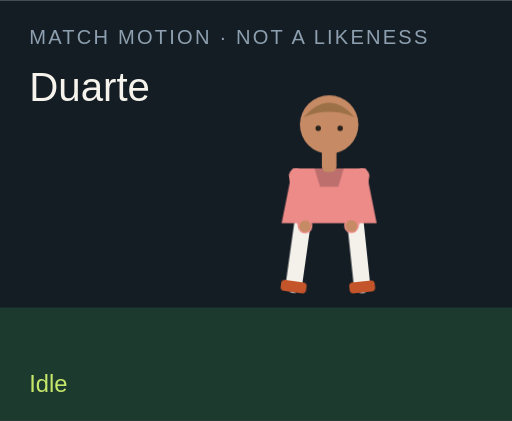
t = 0.00 s
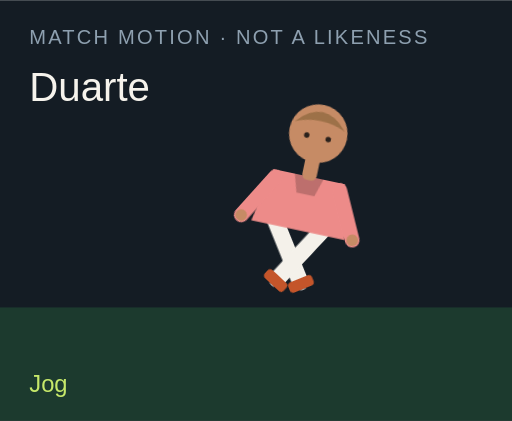
t = 1.50 s
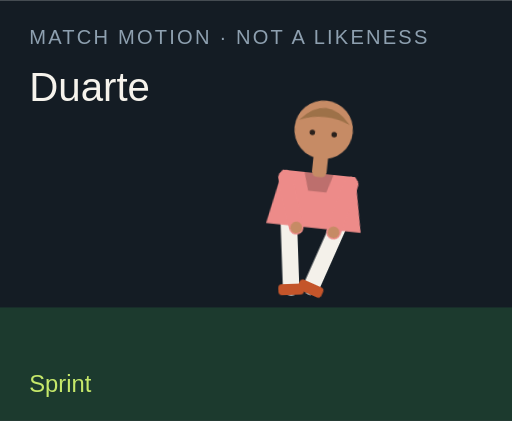
t = 3.00 s
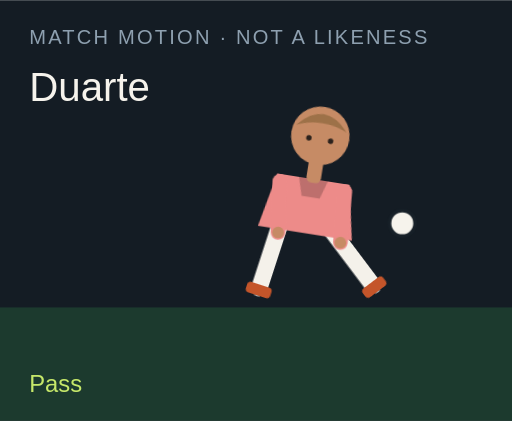
t = 4.50 s
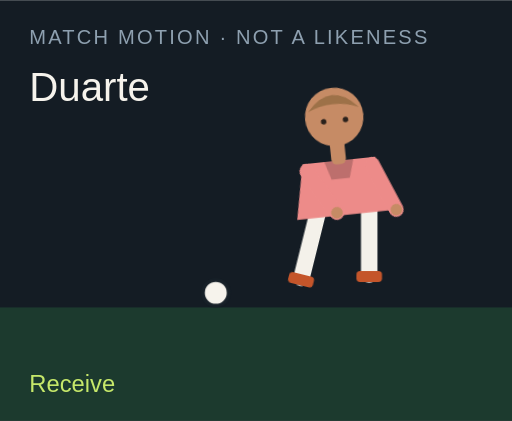
t = 6.00 s
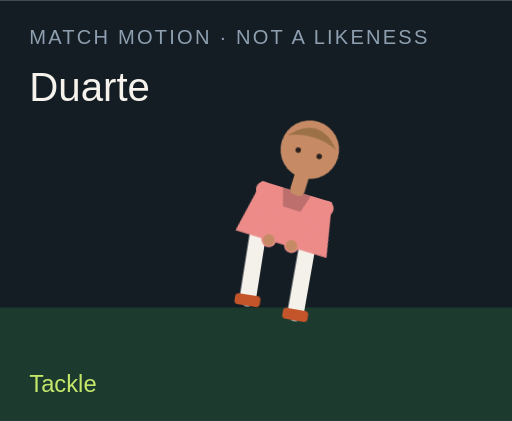
t = 7.50 s

The animated SVG that drew these frames (rendered in a browser with its animation timeline set to each time). Animation: 18 CSS @keyframes rules; one cycle of 9.00 s, repeats indefinitely.

<?xml version="1.0" encoding="UTF-8"?>
<svg xmlns="http://www.w3.org/2000/svg" viewBox="0 0 280 230" role="img">
  <style>@media (prefers-reduced-motion: reduce){animate,animateTransform{display:none}}</style>
  <rect width="280" height="230" fill="#141c24"/>
  <rect y="168" width="280" height="62" fill="#1c3a2e"/>
  <text x="16" y="24" fill="#8ea0b0" font-family="Arial,sans-serif" font-size="11" letter-spacing="1.2">MATCH MOTION · NOT A LIKENESS</text>
  <text x="16" y="55" fill="#f6f3ec" font-family="Impact,sans-serif" font-size="22">Duarte</text>
  <circle r="7" fill="#f6f3ec" stroke="#172028" stroke-width="2" id="motion-4556" cx="150" cy="160" opacity="0">
    
    
    
  </circle>
  <g transform="translate(132 40)">
    <g id="motion-4578" transform="rotate(0 48 90)">
      
      <g id="motion-4580" transform="translate(0 0)">
        
        <g transform="translate(34 78)"><g id="motion-4582" transform="rotate(8)"><path d="M0 0 V38" stroke="#f4f1ea" stroke-width="9" stroke-linecap="round"/><rect x="-7" y="36" width="14" height="6" rx="2" fill="#c4552a"/></g></g>
        <g transform="translate(62 78)"><g id="motion-4584" transform="rotate(-6)"><path d="M0 0 V38" stroke="#f4f1ea" stroke-width="9" stroke-linecap="round"/><rect x="-7" y="36" width="14" height="6" rx="2" fill="#c4552a"/></g></g>
        <path d="M28 52 h40 l6 30 H22 Z" fill="#ed8b89"/>
        <path d="M40 52 h16 l-3 10 H43 Z" fill="#000" opacity=".2"/>
        <g transform="translate(30 56)"><g id="motion-4586" transform="rotate(-10)"><path d="M0 0 V28" stroke="#ed8b89" stroke-width="8" stroke-linecap="round"/><circle cx="0" cy="28" r="3.2" fill="#c68b65"/></g></g>
        <g transform="translate(66 56)"><g id="motion-4588" transform="rotate(12)"><path d="M0 0 V28" stroke="#ed8b89" stroke-width="8" stroke-linecap="round"/><circle cx="0" cy="28" r="3.2" fill="#c68b65"/></g></g>
        <rect x="44" y="40" width="8" height="14" rx="3" fill="#c68b65"/>
        <circle cx="48" cy="28" r="16" fill="#c68b65"/>
        <path d="M34 24 Q48 8 62 24 Q48 18 34 24" fill="#9d7148"/>
        <circle cx="42" cy="30" r="1.5" fill="#2a211c"/><circle cx="54" cy="30" r="1.5" fill="#2a211c"/>
      </g>
    </g>
  </g>
  <text x="16" y="214" fill="#c6e86a" font-family="Arial,sans-serif" font-size="13" opacity="1" id="motion-4560">Idle</text><text x="16" y="214" fill="#c6e86a" font-family="Arial,sans-serif" font-size="13" opacity="0" id="motion-4562">Jog</text><text x="16" y="214" fill="#c6e86a" font-family="Arial,sans-serif" font-size="13" opacity="0" id="motion-4564">Sprint</text><text x="16" y="214" fill="#c6e86a" font-family="Arial,sans-serif" font-size="13" opacity="0" id="motion-4566">Dribble</text><text x="16" y="214" fill="#c6e86a" font-family="Arial,sans-serif" font-size="13" opacity="0" id="motion-4568">Pass</text><text x="16" y="214" fill="#c6e86a" font-family="Arial,sans-serif" font-size="13" opacity="0" id="motion-4570">Shoot</text><text x="16" y="214" fill="#c6e86a" font-family="Arial,sans-serif" font-size="13" opacity="0" id="motion-4572">Receive</text><text x="16" y="214" fill="#c6e86a" font-family="Arial,sans-serif" font-size="13" opacity="0" id="motion-4574">Tackle</text><text x="16" y="214" fill="#c6e86a" font-family="Arial,sans-serif" font-size="13" opacity="0" id="motion-4576">Arms wide</text>
<style>@keyframes track-4557{0%{cx:150px}11.1%{cx:156px}22.2%{cx:164px}33.300000000000004%{cx:142px}44.4%{cx:190px}55.60000000000001%{cx:250px}66.7%{cx:118px}77.8%{cx:150px}88.9%{cx:150px}100%{cx:150px}}@keyframes track-4558{0%{cy:160px}11.1%{cy:158px}22.2%{cy:154px}33.300000000000004%{cy:156px}44.4%{cy:148px}55.60000000000001%{cy:96px}66.7%{cy:160px}77.8%{cy:160px}88.9%{cy:160px}100%{cy:160px}}@keyframes track-4559{0%{opacity:0}11.1%{opacity:0}22.2%{opacity:0}33.300000000000004%{opacity:1}44.4%{opacity:1}55.60000000000001%{opacity:1}66.7%{opacity:1}77.8%{opacity:0}88.9%{opacity:0}100%{opacity:0}}@keyframes track-4561{0%{opacity:1}11.1%{opacity:0}22.2%{opacity:0}33.300000000000004%{opacity:0}44.4%{opacity:0}55.60000000000001%{opacity:0}66.7%{opacity:0}77.8%{opacity:0}88.9%{opacity:0}100%{opacity:1}}@keyframes track-4563{0%{opacity:0}11.1%{opacity:1}22.2%{opacity:0}33.300000000000004%{opacity:0}44.4%{opacity:0}55.60000000000001%{opacity:0}66.7%{opacity:0}77.8%{opacity:0}88.9%{opacity:0}100%{opacity:0}}@keyframes track-4565{0%{opacity:0}11.1%{opacity:0}22.2%{opacity:1}33.300000000000004%{opacity:0}44.4%{opacity:0}55.60000000000001%{opacity:0}66.7%{opacity:0}77.8%{opacity:0}88.9%{opacity:0}100%{opacity:0}}@keyframes track-4567{0%{opacity:0}11.1%{opacity:0}22.2%{opacity:0}33.300000000000004%{opacity:1}44.4%{opacity:0}55.60000000000001%{opacity:0}66.7%{opacity:0}77.8%{opacity:0}88.9%{opacity:0}100%{opacity:0}}@keyframes track-4569{0%{opacity:0}11.1%{opacity:0}22.2%{opacity:0}33.300000000000004%{opacity:0}44.4%{opacity:1}55.60000000000001%{opacity:0}66.7%{opacity:0}77.8%{opacity:0}88.9%{opacity:0}100%{opacity:0}}@keyframes track-4571{0%{opacity:0}11.1%{opacity:0}22.2%{opacity:0}33.300000000000004%{opacity:0}44.4%{opacity:0}55.60000000000001%{opacity:1}66.7%{opacity:0}77.8%{opacity:0}88.9%{opacity:0}100%{opacity:0}}@keyframes track-4573{0%{opacity:0}11.1%{opacity:0}22.2%{opacity:0}33.300000000000004%{opacity:0}44.4%{opacity:0}55.60000000000001%{opacity:0}66.7%{opacity:1}77.8%{opacity:0}88.9%{opacity:0}100%{opacity:0}}@keyframes track-4575{0%{opacity:0}11.1%{opacity:0}22.2%{opacity:0}33.300000000000004%{opacity:0}44.4%{opacity:0}55.60000000000001%{opacity:0}66.7%{opacity:0}77.8%{opacity:1}88.9%{opacity:0}100%{opacity:0}}@keyframes track-4577{0%{opacity:0}11.1%{opacity:0}22.2%{opacity:0}33.300000000000004%{opacity:0}44.4%{opacity:0}55.60000000000001%{opacity:0}66.7%{opacity:0}77.8%{opacity:0}88.9%{opacity:1}100%{opacity:0}}@keyframes track-4579{0%{transform:rotate(0deg)}11.1%{transform:rotate(8deg)}22.2%{transform:rotate(16deg)}33.300000000000004%{transform:rotate(6deg)}44.4%{transform:rotate(4deg)}55.60000000000001%{transform:rotate(14deg)}66.7%{transform:rotate(-6deg)}77.8%{transform:rotate(34deg)}88.9%{transform:rotate(0deg)}100%{transform:rotate(0deg)}}@keyframes track-4581{0%{transform:translate(0px,0px)}11.1%{transform:translate(0px,-3px)}22.2%{transform:translate(0px,-6px)}33.300000000000004%{transform:translate(0px,-2px)}44.4%{transform:translate(0px,2px)}55.60000000000001%{transform:translate(0px,-4px)}66.7%{transform:translate(0px,1px)}77.8%{transform:translate(0px,10px)}88.9%{transform:translate(0px,-8px)}100%{transform:translate(0px,0px)}}@keyframes track-4583{0%{transform:rotate(8deg)}11.1%{transform:rotate(-26deg)}22.2%{transform:rotate(-42deg)}33.300000000000004%{transform:rotate(-8deg)}44.4%{transform:rotate(6deg)}55.60000000000001%{transform:rotate(12deg)}66.7%{transform:rotate(20deg)}77.8%{transform:rotate(-8deg)}88.9%{transform:rotate(-8deg)}100%{transform:rotate(8deg)}}@keyframes track-4585{0%{transform:rotate(-6deg)}11.1%{transform:rotate(24deg)}22.2%{transform:rotate(38deg)}33.300000000000004%{transform:rotate(18deg)}44.4%{transform:rotate(-38deg)}55.60000000000001%{transform:rotate(-54deg)}66.7%{transform:rotate(6deg)}77.8%{transform:rotate(-22deg)}88.9%{transform:rotate(8deg)}100%{transform:rotate(-6deg)}}@keyframes track-4587{0%{transform:rotate(-10deg)}11.1%{transform:rotate(24deg)}22.2%{transform:rotate(36deg)}33.300000000000004%{transform:rotate(-18deg)}44.4%{transform:rotate(10deg)}55.60000000000001%{transform:rotate(-24deg)}66.7%{transform:rotate(-30deg)}77.8%{transform:rotate(12deg)}88.9%{transform:rotate(-58deg)}100%{transform:rotate(-10deg)}}@keyframes track-4589{0%{transform:rotate(12deg)}11.1%{transform:rotate(-20deg)}22.2%{transform:rotate(-32deg)}33.300000000000004%{transform:rotate(14deg)}44.4%{transform:rotate(-26deg)}55.60000000000001%{transform:rotate(18deg)}66.7%{transform:rotate(-22deg)}77.8%{transform:rotate(-6deg)}88.9%{transform:rotate(58deg)}100%{transform:rotate(12deg)}}@media(prefers-reduced-motion:no-preference){#motion-4556{animation:track-4557 9s linear infinite both,track-4558 9s linear infinite both,track-4559 9s steps(1,end) infinite both}#motion-4560{animation:track-4561 9s steps(1,end) infinite both}#motion-4562{animation:track-4563 9s steps(1,end) infinite both}#motion-4564{animation:track-4565 9s steps(1,end) infinite both}#motion-4566{animation:track-4567 9s steps(1,end) infinite both}#motion-4568{animation:track-4569 9s steps(1,end) infinite both}#motion-4570{animation:track-4571 9s steps(1,end) infinite both}#motion-4572{animation:track-4573 9s steps(1,end) infinite both}#motion-4574{animation:track-4575 9s steps(1,end) infinite both}#motion-4576{animation:track-4577 9s steps(1,end) infinite both}#motion-4578{animation:track-4579 9s linear infinite both}#motion-4580{animation:track-4581 9s linear infinite both}#motion-4582{animation:track-4583 9s linear infinite both}#motion-4584{animation:track-4585 9s linear infinite both}#motion-4586{animation:track-4587 9s linear infinite both}#motion-4588{animation:track-4589 9s linear infinite both}}</style></svg>
